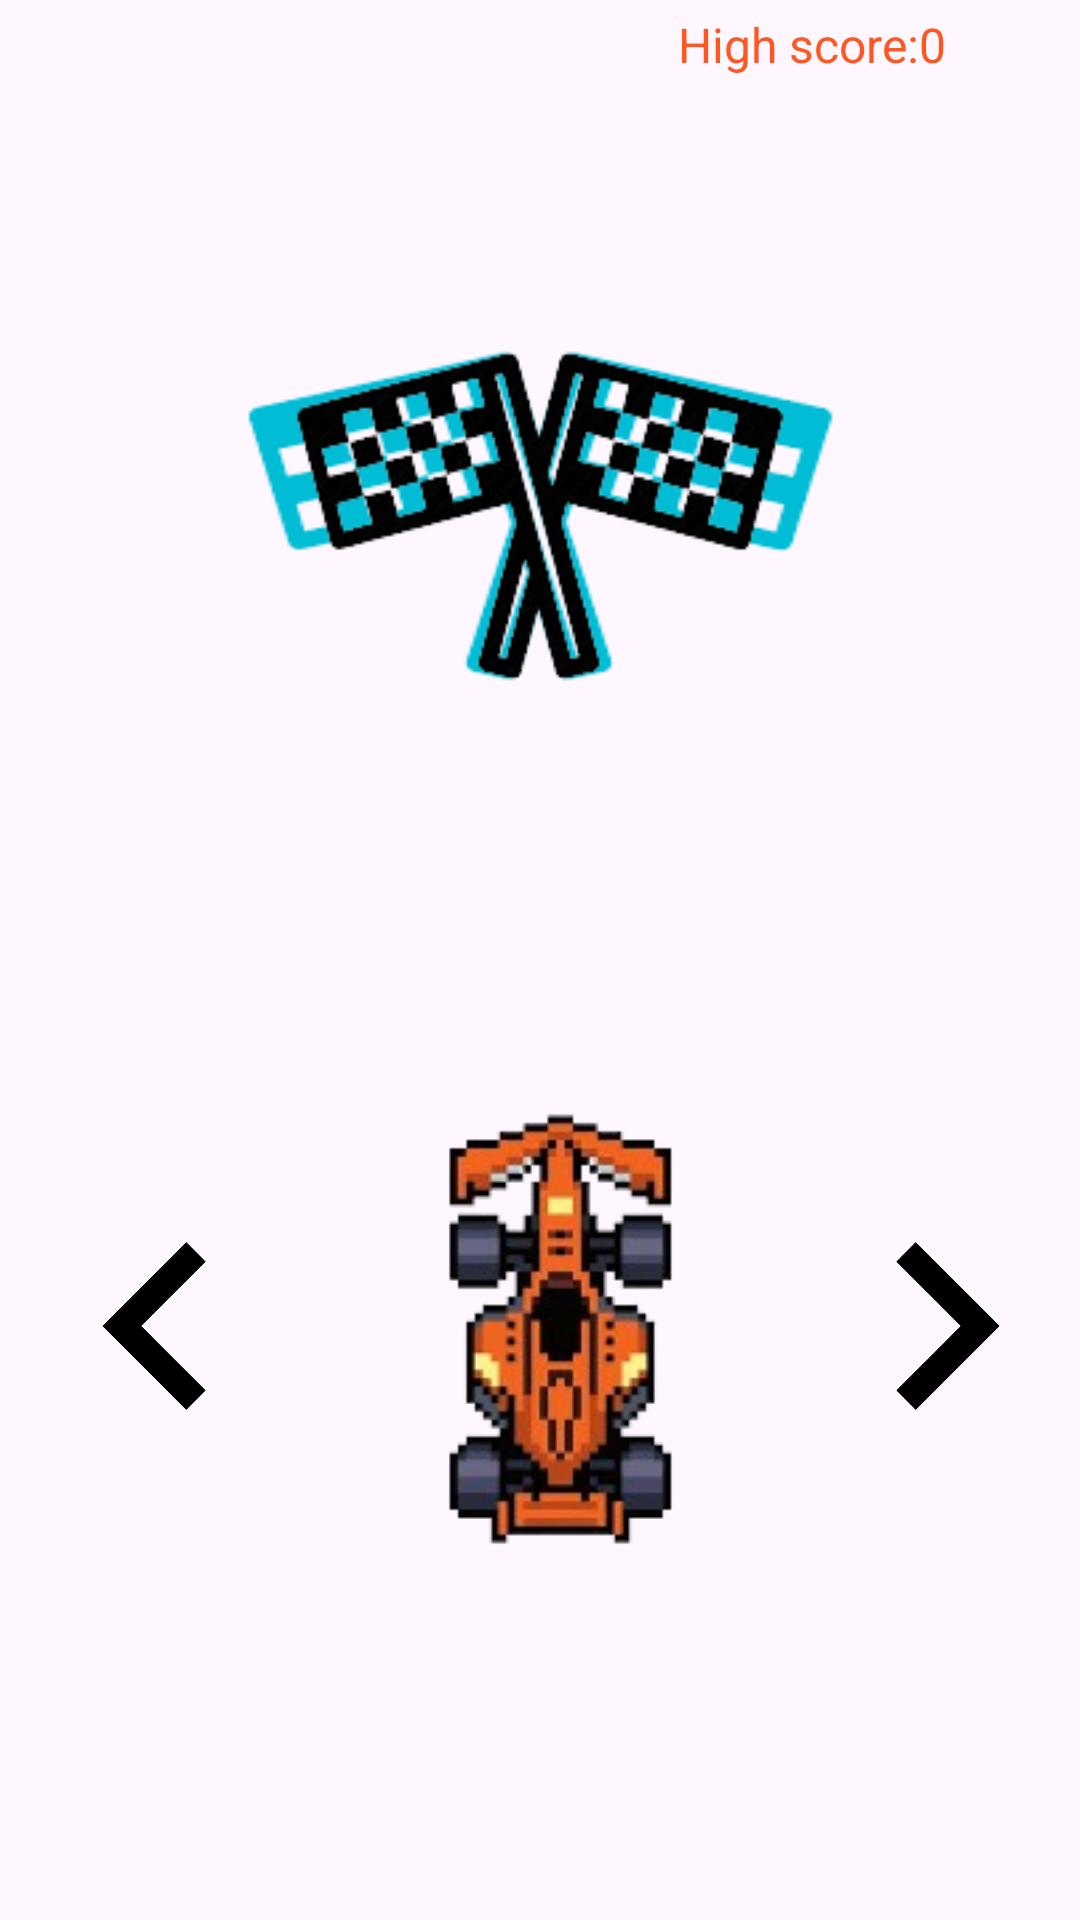

Reconstruct the res/layout file that produces this screen, plus the resources it refers to.
<!-- AndroidManifest.xml: application theme Theme.DodgeRun -->
<!-- res/layout/activity_choose_car.xml -->
<?xml version="1.0" encoding="utf-8"?>
<androidx.constraintlayout.widget.ConstraintLayout xmlns:android="http://schemas.android.com/apk/res/android"
    xmlns:app="http://schemas.android.com/apk/res-auto"
    xmlns:tools="http://schemas.android.com/tools"
    android:id="@+id/main"
    android:layout_width="match_parent"
    android:layout_height="match_parent"
    android:background="@drawable/road"
    tools:context=".ChooseCarActivity">

    <Button
        android:id="@+id/btnChoose"
        android:layout_width="wrap_content"
        android:layout_height="wrap_content"
        android:layout_marginTop="80dp"
        android:backgroundTint="@color/high_score"
        android:text="Choose"
        app:layout_constraintEnd_toEndOf="parent"
        app:layout_constraintHorizontal_bias="0.783"
        app:layout_constraintStart_toStartOf="parent"
        app:layout_constraintTop_toBottomOf="@+id/imgVCar" />

    <ImageButton
        android:id="@+id/imgBtnBack"
        android:layout_width="56dp"
        android:layout_height="92dp"
        android:layout_marginTop="124dp"
        android:layout_marginEnd="16dp"
        android:background="@android:color/transparent"
        android:scaleType="centerInside"
        android:scaleX="-1"
        app:layout_constraintEnd_toEndOf="parent"
        app:layout_constraintHorizontal_bias="0.081"
        app:layout_constraintStart_toStartOf="parent"
        app:layout_constraintTop_toBottomOf="@+id/imageView"
        app:srcCompat="@drawable/btnnext_tran" />

    <ImageView
        android:id="@+id/imageView"
        android:layout_width="240dp"
        android:layout_height="200dp"
        android:layout_marginTop="72dp"
        android:background="@drawable/start_tran"
        android:backgroundTint="#00BCD4"
        android:backgroundTintMode="src_in"
        app:layout_constraintEnd_toEndOf="parent"
        app:layout_constraintHorizontal_bias="0.497"
        app:layout_constraintStart_toStartOf="parent"
        app:layout_constraintTop_toTopOf="parent"
        app:srcCompat="@drawable/start_tran" />

    <TextView
        android:id="@+id/tvHighScore"
        android:layout_width="130dp"
        android:layout_height="35dp"
        android:layout_marginTop="4dp"
        android:layout_marginEnd="4dp"
        android:text="High score:0"
        android:textColor="@color/high_score"
        android:textSize="16sp"
        app:layout_constraintEnd_toEndOf="parent"
        app:layout_constraintTop_toTopOf="parent" />

    <ImageButton
        android:id="@+id/imgBtnNext"
        android:layout_width="56dp"
        android:layout_height="92dp"
        android:layout_marginTop="124dp"
        android:layout_marginEnd="16dp"
        android:background="@android:color/transparent"
        android:scaleType="centerInside"
        app:layout_constraintEnd_toEndOf="parent"
        app:layout_constraintTop_toBottomOf="@+id/imageView"
        app:srcCompat="@drawable/btnnext_tran" />

    <ImageView
        android:id="@+id/imgVCar"
        android:layout_width="210dp"
        android:layout_height="302dp"
        android:layout_marginTop="20dp"
        app:layout_constraintEnd_toStartOf="@+id/imgBtnNext"
        app:layout_constraintHorizontal_bias="0.483"
        app:layout_constraintStart_toEndOf="@+id/imgBtnBack"
        app:layout_constraintTop_toBottomOf="@+id/imageView"
        app:srcCompat="@drawable/f1_gold_tran" />

    <Button
        android:id="@+id/btnRandom"
        android:layout_width="wrap_content"
        android:layout_height="wrap_content"
        android:layout_marginStart="68dp"
        android:layout_marginTop="80dp"
        android:backgroundTint="@color/high_score"
        android:text="Random"
        app:layout_constraintStart_toStartOf="parent"
        app:layout_constraintTop_toBottomOf="@+id/imgVCar" />
</androidx.constraintlayout.widget.ConstraintLayout>
<!-- resources referenced by this layout -->
<resources>
  <color name="high_score">#FF5722</color>
  <!-- drawable btnnext_tran: png bitmap (drawable, 36356 bytes) -->
  <!-- drawable f1_gold_tran: png bitmap (drawable, 31988 bytes) -->
  <!-- drawable start_tran: png bitmap (drawable, 23982 bytes) -->
  <style name="Theme.DodgeRun" parent="Base.Theme.DodgeRun" />
  <style name="Base.Theme.DodgeRun" parent="Theme.Material3.DayNight.NoActionBar">
          
          
      </style>
</resources>
